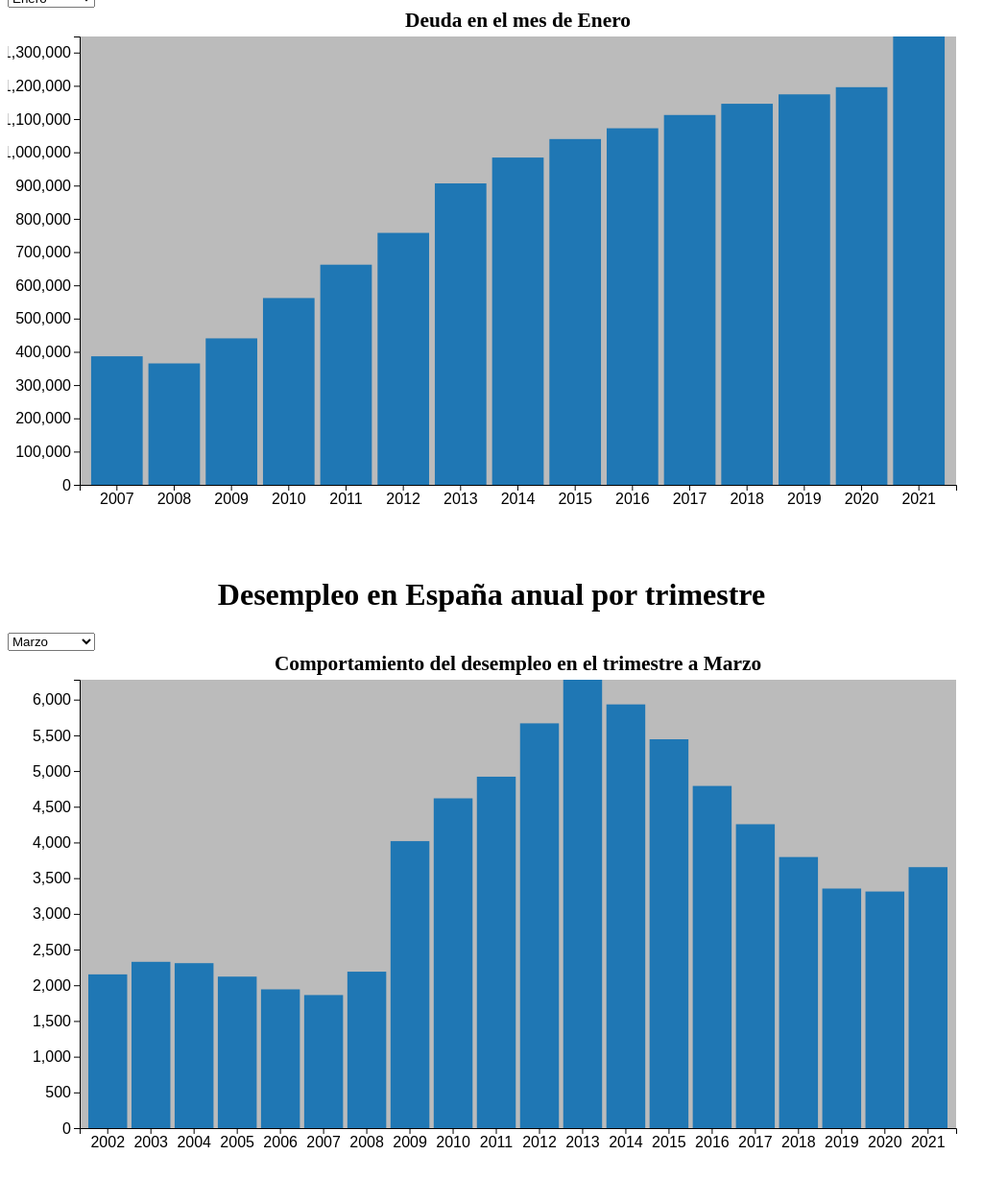
D3 v7 page, settled after 480 driven frames (8 s of simulated time); the page loaded 2 data file(s).


// ── js/graf.js
const drawDeuda = async (m  = "Enero") => {
    let data = await d3.csv('datasetDeudaPublicaEspaña.csv', d3.autoType)
// Selectores (elementos en HTML)
const graf = d3.select("#grafDeuda")
const metrica = d3.select("#metricaDeuda")

// Dimensiones
const margins = {
    top: 30, 
    right: 20, 
    bottom: 70, 
    left: 75,
}

const anchoTotal = +graf.style("width").slice(0,-2)
const altoTotal = (anchoTotal * 9) / 16
const ancho = anchoTotal - margins.right - margins.left
const alto = altoTotal - margins.top - margins.bottom

// áreas de dibujo
const svg = graf.append("svg")
    .attr("width", anchoTotal)
    .attr("height", altoTotal)
    .attr("class", "graf")

svg.append("rect")
    .attr("x",0)
    .attr("y",0)
    .attr("width",ancho)
    .attr("height",alto)
    .attr("transform", `translate(${margins.left}, ${margins.top})`)
    .classed("backdrop",true)

const g = svg.append("g")
    .attr("transform", `translate(${margins.left}, ${margins.top})`)

    console.log(data)
    console.log(Object.keys(data[0]).slice(1))

    // Llenar el select (metricas)
    metrica.selectAll("option")
        .data(Object.keys(data[0]).slice(1))
        .enter()
        .append("option")
        .attr("value", (d) => d)
        .text((d) => d)

    //Accessor
    const xAccessor = (d) => d.Anio

    //Escaladores
    const x = d3.scaleBand()
    .range([0, ancho])
    .paddingOuter(0.2)
    .paddingInner(0.1)

    const y = d3.scaleLinear()
    .range([alto, 0])

    const color = d3.scaleOrdinal()
        .domain(Object.keys(data[0]).slice(1))
        .range(d3.schemeCategory10)

    //Ejes x
    const xAxisGroup = g
    .append("g")
    .attr("transform", `translate(0,${alto})`)
    .classed("axis", true)

    //Ejex y
    const yAxisGroup = g.append("g")
    .classed("axis", true)

    //Titulo del gráfico
    const titulo = g.append("text")
    .attr("x", ancho/2)
    .attr("y", -10)
    .attr("text-anchor", "middle")
    .classed('titulo', true)

    // render() - dibujo
    const render = (m) => {

        //Accessor
        const yAccessor = (d) => d[m]

        //Ordenamiento
        //data.sort((a, b) => b[m] - a[m])

        //Escaladores
        const tipos = d3.map(data, (d) => d.Anio)
        x.domain(tipos)
        y.domain([0, d3.max(data, yAccessor)])

        // Dibujo de las barras
        const rect = g.selectAll("rect").data(data)
        rect.enter()
            .append("rect")
            .attr('x', d => x(xAccessor(d)))
            .attr('y', d => y(0))
            .attr('width',x.bandwidth())
            .attr('height', 0)
            .attr("fill", color(m))
            .merge(rect)
            .transition()
            .duration(2000)
            .attr('x', d => x(xAccessor(d)))
            .attr('y', d => y(yAccessor(d)))
            .attr('width',x.bandwidth())
            .attr('height', (d) => alto - y(yAccessor(d)))
            .attr("fill", color(m))

        //Titulo
        titulo.text("Deuda en el mes de "+ m )
        // Ejes
        const xAxis = d3.axisBottom(x)        
        const yAxis = d3.axisLeft(y)
        xAxisGroup.transition().duration(2000).call(xAxis)
        yAxisGroup.transition().duration(2000).call(yAxis)


    }

    // Escuchador de eventos
    metrica.on("change", (e) => {
        e.preventDefault()
        console.log(metrica.node().value)
        render(metrica.node().value)
    })

    render(m)
 }

 const drawParados = async (m  = "Marzo") => {
    let data = await d3.csv('datasetParadosEspaña.csv', d3.autoType)
// Selectores (elementos en HTML)
const graf = d3.select("#grafParados")
const metrica = d3.select("#metricaParados")

// Dimensiones
const margins = {
    top: 30, 
    right: 20, 
    bottom: 70, 
    left: 75,
}

const anchoTotal = +graf.style("width").slice(0,-2)
const altoTotal = (anchoTotal * 9) / 16
const ancho = anchoTotal - margins.right - margins.left
const alto = altoTotal - margins.top - margins.bottom

// áreas de dibujo
const svg = graf.append("svg")
    .attr("width", anchoTotal)
    .attr("height", altoTotal)
    .attr("class", "graf")

svg.append("rect")
    .attr("x",0)
    .attr("y",0)
    .attr("width",ancho)
    .attr("height",alto)
    .attr("transform", `translate(${margins.left}, ${margins.top})`)
    .classed("backdrop",true)

const g = svg.append("g")
    .attr("transform", `translate(${margins.left}, ${margins.top})`)

    console.log(data)
    console.log(Object.keys(data[0]).slice(1))

    // Llenar el select (metricas)
    metrica.selectAll("option")
        .data(Object.keys(data[0]).slice(1))
        .enter()
        .append("option")
        .attr("value", (d) => d)
        .text((d) => d)

    //Accessor
    const xAccessor = (d) => d.Anio

    //Escaladores
    const x = d3.scaleBand()
    .range([0, ancho])
    .paddingOuter(0.2)
    .paddingInner(0.1)

    const y = d3.scaleLinear()
    .range([alto, 0])

    const color = d3.scaleOrdinal()
        .domain(Object.keys(data[0]).slice(1))
        .range(d3.schemeCategory10)

    //Ejes x
    const xAxisGroup = g
    .append("g")
    .attr("transform", `translate(0,${alto})`)
    .classed("axis", true)

    //Ejex y
    const yAxisGroup = g.append("g")
    .classed("axis", true)

    //Titulo del gráfico
    const titulo = g.append("text")
    .attr("x", ancho/2)
    .attr("y", -10)
    .attr("text-anchor", "middle")
    .classed('titulo', true)

    // render() - dibujo
    const render = (m) => {

        //Accessor
        const yAccessor = (d) => d[m]

        //Ordenamiento
        //data.sort((a, b) => b[m] - a[m])

        //Escaladores
        const tipos = d3.map(data, (d) => d.Anio)
        x.domain(tipos)
        y.domain([0, d3.max(data, yAccessor)])

        // Dibujo de las barras
        const rect = g.selectAll("rect").data(data)
        rect.enter()
            .append("rect")
            .attr('x', d => x(xAccessor(d)))
            .attr('y', d => y(0))
            .attr('width',x.bandwidth())
            .attr('height', 0)
            .attr("fill", color(m))
            .merge(rect)
            .transition()
            .duration(2000)
            .attr('x', d => x(xAccessor(d)))
            .attr('y', d => y(yAccessor(d)))
            .attr('width',x.bandwidth())
            .attr('height', (d) => alto - y(yAccessor(d)))
            .attr("fill", color(m))

        //Titulo
        titulo.text("Comportamiento del desempleo en el trimestre a "+ m )
        // Ejes
        const xAxis = d3.axisBottom(x)        
        const yAxis = d3.axisLeft(y)
        xAxisGroup.transition().duration(2000).call(xAxis)
        yAxisGroup.transition().duration(2000).call(yAxis)


    }

    // Escuchador de eventos
    metrica.on("change", (e) => {
        e.preventDefault()
        console.log(metrica.node().value)
        render(metrica.node().value)
    })

    render(m)
 }

 drawall = () => {
    document.getElementById("grafDeuda").innerHTML = ""
	document.getElementById("grafParados").innerHTML = ""
    drawDeuda()
    drawParados()
  }

drawall()

### data: datasetDeudaPublicaEspaña.csv
?Anio, Enero, Febrero, Marzo, Abril, Mayo, Junio, Julio, Agosto, Septiembre, Octubre, Noviembre, Diciembre
2007, 386616, 387285, 398734, 386029, 387150, 400012, 380483, 375911, 391300, 371056, 374175, 384662
2008, 365204, 369886, 380270, 368381, 373712, 390638, 377534, 378068, 403722, 387382, 406604, 440621
2009, 440498, 457305, 473710, 486588, 492602, 511173, 510803, 513921, 533678, 544493, 560265, 569535
2010, 561749, 569095, 586851, 586075, 594926, 609032, 608166, 608043, 620541, 634469, 640613, 649153
2011, 662069, 678324, 691086, 684671, 692398, 710840, 704199, 703926, 713895, 711904, 723502, 743043
2012, 757750, 770305, 781571, 775287, 792135, 810956, 810292, 807114, 823547, 823459, 837072, 889909
2013, 906536, 936559, 950094, 941754, 961695, 964433, 968219, 965625, 974961, 971533, 968802, 977312
2014, 984244, 993179, 1005782, 998207, 1011815, 1019230, 1012611, 1016641, 1026729, 1021787, 1027579, 1039388
2015, 1039930, 1044720, 1050632, 1036739, 1044562, 1055901, 1043141, 1052409, 1065884, 1060203, 1070496, 1070079
2016, 1072383, 1078661, 1092571, 1078823, 1084677, 1102744, 1098691, 1099474, 1104373, 1101810, 1096415, 1104554
2017, 1112249, 1115797, 1126082, 1114487, 1124836, 1135146, 1130651, 1129769, 1136975, 1130354, 1139305, 1145097
2018, 1146043, 1158473, 1162129, 1152518, 1157337, 1165972, 1162780, 1165122, 1177749, 1163098, 1172052, 1173350
2019, 1174325, 1184665, 1196668, 1180002, 1192203, 1207433, 1193769, 1196150, 1203821, 1190977, 1187984, 1188859
2020, 1195878, 1201768, 1224569, 1235502, 1258626, 1291062, 1290873, 1298409, 1308085, 1306028, 1312590, 1345570
2021, 1348369, 1366970, 1392696, 1389666, 1402505, 1424715, 1416173, 1419415, 1432339, 1421805, 1426308, 1427235

### data: datasetParadosEspaña.csv
?Anio, Marzo, Junio, Septiembre, Diciembre
2002, 2153, 2103, 2196, 2232
2003, 2328, 2216, 2247, 2277
2004, 2310, 2248, 2200, 2177
2005, 2121, 1969, 1784, 1860
2006, 1943, 1834, 1767, 1820
2007, 1863, 1773, 1806, 1942
2008, 2190, 2386, 2601, 3207
2009, 4018, 4140, 4121, 4335
2010, 4618, 4655, 4585, 4702
2011, 4921, 4844, 4998, 5287
2012, 5668, 5731, 5824, 6021
2013, 6278, 6047, 5943, 5936
2014, 5933, 5623, 5428, 5458
2015, 5445, 5149, 4851, 4780
2016, 4791, 4575, 4321, 4238
2017, 4255, 3914, 3732, 3767
2018, 3796, 3490, 3326, 3304
2019, 3354, 3231, 3214, 3192
2020, 3313, 3368, 3723, 3720
2021, 3654, 3544, 3417, 3104